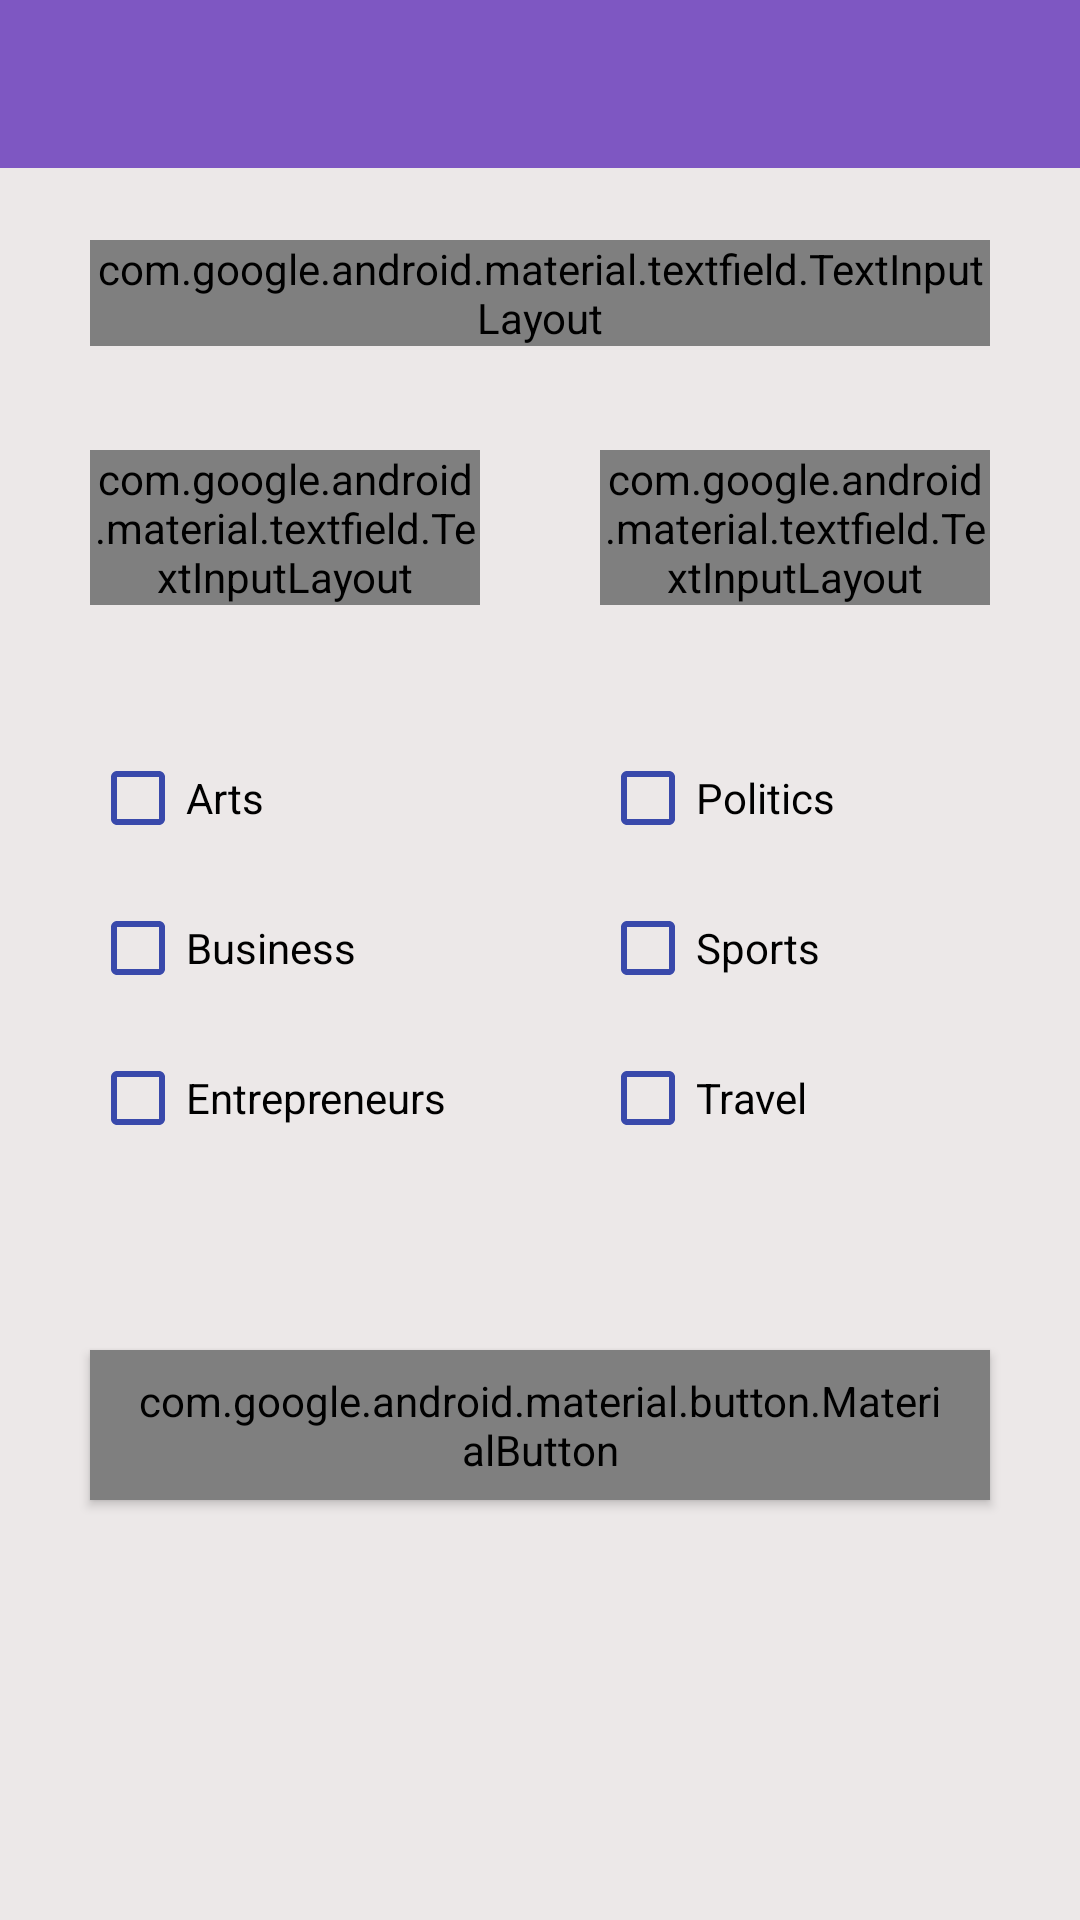

Here is an Android app screen rendered from its layout file. Give the layout XML and the strings, colors and styles it references.
<!-- AndroidManifest.xml: application theme AppTheme -->
<!-- res/layout/activity_search.xml -->
<?xml version="1.0" encoding="utf-8"?>
<RelativeLayout
    android:id="@+id/search"
    xmlns:android="http://schemas.android.com/apk/res/android"
    xmlns:app="http://schemas.android.com/apk/res-auto"
    xmlns:tools="http://schemas.android.com/tools"
    android:background="#ECE8E8"
    android:layout_width="match_parent"
    android:layout_height="match_parent"
    android:orientation="vertical"
    tools:context=".controllers.activities.SearchActivity">

    
    <android.support.v7.widget.Toolbar
        android:id="@+id/search_toolbar"
        android:layout_width="match_parent"
        android:layout_height="wrap_content"
        android:background="@color/colorPrimary"
        android:minHeight="?attr/actionBarSize"
        app:titleTextColor="@android:color/white" />

    
    <include
        layout="@layout/field_search_query"
        android:layout_width="match_parent"
        android:layout_height="match_parent" />

    
    <android.support.design.widget.TextInputLayout
        android:id="@+id/input_dateLayout"
        style="@style/TextInputLayoutStyle"
        android:layout_width="130dp"
        android:layout_height="wrap_content"
        android:layout_marginStart="30dp"
        android:layout_marginTop="150dp"
        app:helperText="optional">

    <android.support.design.widget.TextInputEditText
        android:id="@+id/et_beginDate"
        android:layout_width="match_parent"
        android:layout_height="38dp"
        android:hint="@string/begin_date"
        android:focusableInTouchMode="false"
        android:nextFocusRight="@id/et_endDate"
        android:textSize="14sp"
        android:drawableEnd="@drawable/baseline_date_range_black_18" />

    </android.support.design.widget.TextInputLayout>

    <android.support.design.widget.TextInputLayout
        android:id="@+id/input_dateLayout2"
        style="@style/TextInputLayoutStyle"
        android:layout_width="130dp"
        android:layout_height="wrap_content"
        android:layout_marginStart="200dp"
        android:layout_marginTop="150dp"
        app:helperText="optional">

        <android.support.design.widget.TextInputEditText
            android:id="@+id/et_endDate"
            android:layout_width="match_parent"
            android:layout_height="38dp"
            android:hint="@string/end_date"
           android:focusableInTouchMode="false"
            android:textSize="14sp"
            android:drawableEnd="@drawable/baseline_date_range_black_18" />

    </android.support.design.widget.TextInputLayout>

    <include
        layout="@layout/checkbox"
        android:layout_width="match_parent"
        android:layout_height="match_parent" />

    <android.support.design.button.MaterialButton
        android:id="@+id/search_btn"
        style="@style/Widget.MaterialComponents.Button"
        android:layout_width="300dp"
        android:layout_height="50dp"
        android:layout_centerHorizontal="true"
        android:layout_marginTop="450dp"
        android:textStyle="bold"
        android:textAppearance="@style/TextAppearance.AppCompat.Medium"
        android:text="@string/button_search"
       />
</RelativeLayout>
<!-- res/layout/field_search_query.xml (included above) -->
<?xml version="1.0" encoding="utf-8"?>
<RelativeLayout xmlns:android="http://schemas.android.com/apk/res/android"
    android:layout_width="match_parent"
    android:layout_height="match_parent"
    xmlns:app="http://schemas.android.com/apk/res-auto">

    
    <android.support.design.widget.TextInputLayout
        android:id="@+id/input_searchLayout"
        style="@style/TextInputLayoutStyle"
        android:layout_width="300dp"
        android:layout_height="wrap_content"
        android:layout_marginStart="30dp"
        android:layout_marginTop="80dp"
        app:helperText="Field can't be empty"
        app:errorEnabled="true">

        <android.support.design.widget.TextInputEditText
            android:id="@+id/et_Search"
            android:layout_width="300dp"
            android:layout_height="wrap_content"
            android:hint="@string/search_query_term"
            android:nextFocusDown="@id/et_beginDate"
            android:singleLine="true" />
    </android.support.design.widget.TextInputLayout>


</RelativeLayout>
<!-- res/layout/checkbox.xml (included above) -->
<?xml version="1.0" encoding="utf-8"?>
<RelativeLayout
    xmlns:android="http://schemas.android.com/apk/res/android"
    android:id="@+id/checkbox_container"
    android:layout_width="match_parent"
    android:layout_height="match_parent"
    android:orientation="horizontal">

    <CheckBox
        android:id="@+id/checkbox_arts"
        android:layout_width="wrap_content"
        android:layout_height="wrap_content"
        android:layout_marginStart="30dp"
        android:layout_marginTop="250dp"
        android:text="@string/arts"
        android:buttonTint="@color/colorAccent"/>

    <CheckBox
        android:id="@+id/checkbox_politics"
        android:layout_width="wrap_content"
        android:layout_height="wrap_content"
        android:layout_alignTop="@id/checkbox_arts"
        android:layout_marginStart="200dp"
        android:text="@string/politics"
        android:buttonTint="@color/colorAccent"/>

    <CheckBox
        android:id="@+id/checkbox_business"
        android:layout_width="wrap_content"
        android:layout_height="wrap_content"
        android:layout_marginStart="30dp"
        android:layout_marginTop="300dp"
        android:text="@string/business"
        android:buttonTint="@color/colorAccent"/>

    <CheckBox
        android:id="@+id/checkbox_sports"
        android:layout_width="wrap_content"
        android:layout_height="wrap_content"
        android:layout_alignTop="@id/checkbox_business"
        android:layout_marginStart="200dp"
        android:text="@string/sports"
        android:buttonTint="@color/colorAccent"/>

    <CheckBox
        android:id="@+id/checkbox_entrepreneurs"
        android:layout_width="wrap_content"
        android:layout_height="wrap_content"
        android:layout_marginStart="30dp"
        android:layout_marginTop="350dp"
        android:text="@string/entrepreneurs"
        android:buttonTint="@color/colorAccent"/>

    <CheckBox
        android:id="@+id/checkbox_travel"
        android:layout_width="wrap_content"
        android:layout_height="wrap_content"
        android:layout_alignTop="@id/checkbox_entrepreneurs"
        android:layout_marginStart="200dp"
        android:text="@string/travel"
        android:buttonTint="@color/colorAccent"/>

</RelativeLayout>
<!-- resources referenced by this layout -->
<resources>
  <color name="colorAccent">#3949AB</color>
  <color name="colorPrimary">#7E57C2</color>
  <string name="arts">Arts</string>
  <string name="begin_date">Begin date</string>
  <string name="business">Business</string>
  <string name="button_search">Search</string>
  <string name="end_date">End date</string>
  <string name="entrepreneurs">Entrepreneurs</string>
  <string name="politics">Politics</string>
  <string name="search_query_term">Search query term</string>
  <string name="sports">Sports</string>
  <string name="travel">Travel</string>
  <style name="TextInputLayoutStyle" parent="Widget.MaterialComponents.TextInputLayout.OutlinedBox.Dense">
          <item name="boxStrokeColor">@color/text_input_box_stroke</item>
      </style>
  <style name="AppTheme" parent="Theme.AppCompat.Light.NoActionBar">
          
          <item name="colorPrimary">@color/colorPrimary</item>
          <item name="colorPrimaryDark">@color/colorPrimaryDark</item>
          <item name="colorAccent">@color/colorAccent</item>
          <item name="colorError">@color/colorError</item>
          <item name="colorControlNormal">#ffff</item>
      </style>
  <color name="colorPrimaryDark">#4A148C</color>
  <color name="colorError">#D80404</color>
</resources>
